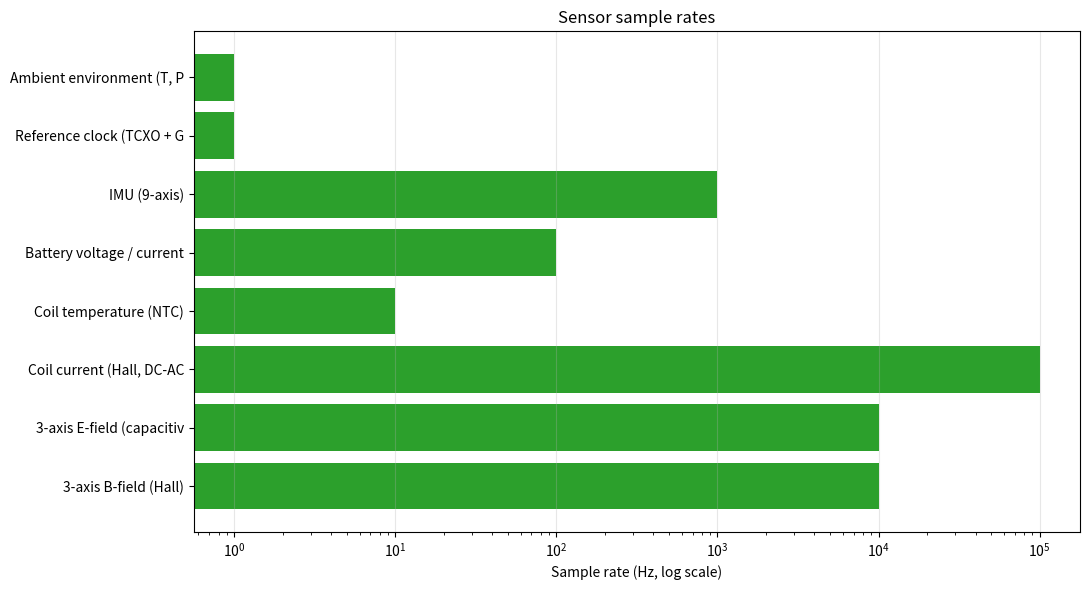
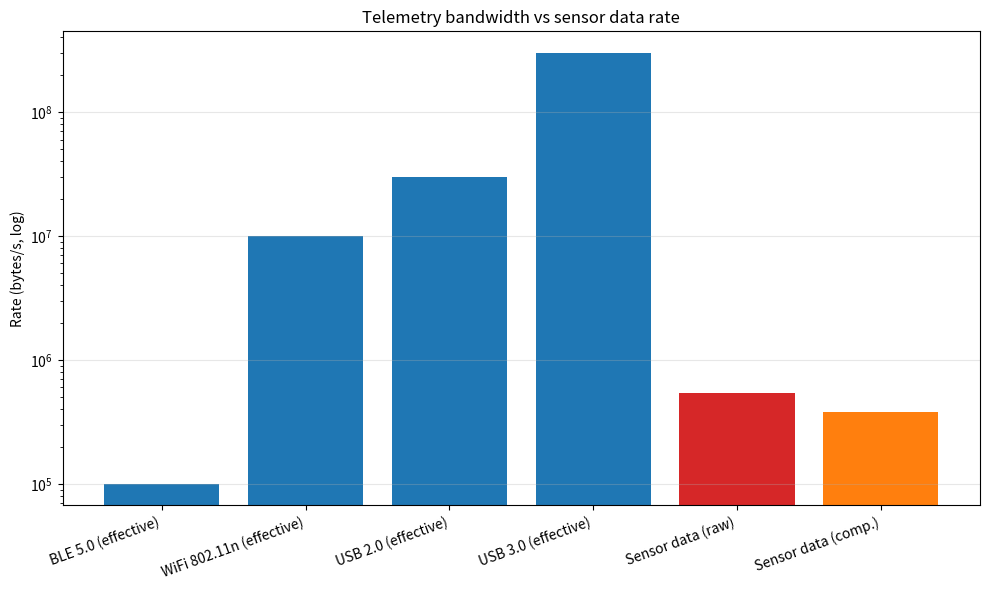

These charts were generated, in order, by the following Python code:

"""ZT-008.4 - Sensor + telemetry design for backpack.

Covers: sensor selection, sampling rates, telemetry budget,
time synchronization strategy, and data logging capacity.
"""
import argparse, json
from pathlib import Path
import numpy as np


def sensor_list():
    """
    Sensor catalogue with type, range, sample rate, accuracy.
    """
    return [
        {
            "name": "3-axis B-field (Hall)",
            "quantity": "B",
            "range": "0 - 10 mT",
            "sample_rate_Hz": 10000,
            "accuracy_pct": 1.0,
            "interface": "SPI",
            "quantity_bytes": 6,
            "purpose": "Primary field measurement",
        },
        {
            "name": "3-axis E-field (capacitive)",
            "quantity": "E",
            "range": "0 - 100 V/m",
            "sample_rate_Hz": 10000,
            "accuracy_pct": 5.0,
            "interface": "analog (ADC)",
            "quantity_bytes": 6,
            "purpose": "Field consistency check",
        },
        {
            "name": "Coil current (Hall, DC-AC)",
            "quantity": "I",
            "range": "0 - 200 A",
            "sample_rate_Hz": 100000,
            "accuracy_pct": 0.5,
            "interface": "analog (ADC)",
            "quantity_bytes": 4,
            "purpose": "Safety + field scaling",
        },
        {
            "name": "Coil temperature (NTC)",
            "quantity": "T",
            "range": "-40 to 150 C",
            "sample_rate_Hz": 10,
            "accuracy_pct": 1.0,
            "interface": "analog (ADC)",
            "quantity_bytes": 4,
            "purpose": "Thermal safety",
        },
        {
            "name": "Battery voltage / current",
            "quantity": "V_bat, I_bat",
            "range": "0 - 60 V, -50 to +50 A",
            "sample_rate_Hz": 100,
            "accuracy_pct": 0.5,
            "interface": "I2C (BMS)",
            "quantity_bytes": 8,
            "purpose": "Power management",
        },
        {
            "name": "IMU (9-axis)",
            "quantity": "a, omega, mag",
            "range": "±16 g, ±2000 dps",
            "sample_rate_Hz": 1000,
            "accuracy_pct": 0.1,
            "interface": "SPI",
            "quantity_bytes": 18,
            "purpose": "Motion + safety",
        },
        {
            "name": "Reference clock (TCXO + GNSS)",
            "quantity": "t",
            "range": "atomic-disciplined",
            "sample_rate_Hz": 1,
            "accuracy_pct": 1e-10,   # 100 ps / s
            "interface": "UART + PPS",
            "quantity_bytes": 8,
            "purpose": "Time synchronization (critical)",
        },
        {
            "name": "Ambient environment (T, P, RH)",
            "quantity": "T_amb, P, RH",
            "range": "-40 to 85 C, 30-110 kPa, 0-100%",
            "sample_rate_Hz": 1,
            "accuracy_pct": 2.0,
            "interface": "I2C",
            "quantity_bytes": 6,
            "purpose": "Environmental baseline",
        },
    ]


def telemetry_budget():
    """
    Compute total data rate from all sensors (before compression).
    """
    total_bytes_per_sec = 0
    for s in sensor_list():
        # bytes per sample * sample rate
        rate = s["sample_rate_Hz"] * s["quantity_bytes"]
        total_bytes_per_sec += rate
    # Assume 30% compression from logging (delta encoding, etc.)
    return {
        "raw_bytes_per_s": total_bytes_per_sec,
        "compressed_bytes_per_s": int(total_bytes_per_sec * 0.7),
        "raw_MB_per_hour": total_bytes_per_sec * 3600 / 1e6,
    }


def channel_bandwidth():
    """BLE, WiFi, USB bandwidths (realistic effective)."""
    return {
        "BLE 5.0 (effective)": 100e3,       # 100 kB/s
        "WiFi 802.11n (effective)": 10e6,   # 10 MB/s
        "USB 2.0 (effective)": 30e6,        # 30 MB/s
        "USB 3.0 (effective)": 300e6,       # 300 MB/s
    }


def which_link_suffices(raw_rate_Bps):
    """Which telemetry link can carry the raw rate?"""
    result = {}
    for name, bw in channel_bandwidth().items():
        result[name] = bw >= raw_rate_Bps
    return result


def logging_capacity(runtime_hours, bytes_per_sec):
    """Storage required."""
    total_bytes = runtime_hours * 3600 * bytes_per_sec
    return total_bytes / 1e9  # GB


def time_sync_analysis():
    """
    Time synchronization strategy for causal validation.
    """
    return {
        "local_clock": {
            "type": "TCXO",
            "accuracy_ppm": 1.0,
            "drift_per_hour_us": 3600.0,
            "note": "Drifts fast - not sufficient alone",
        },
        "gnss_disciplined": {
            "type": "GNSS-disciplined TCXO",
            "accuracy_ppb": 10.0,
            "drift_per_hour_ns": 36.0,
            "note": "Requires GNSS lock - outdoor use",
        },
        "atomic_portable": {
            "type": "Chip-scale atomic clock (CSAC)",
            "accuracy_ppb": 0.01,
            "drift_per_hour_ns": 0.036,
            "note": "Best for indoor / mobile use",
        },
        "external_reference": {
            "type": "NTP/PTP over WiFi to lab clock",
            "accuracy_us": 1.0,
            "note": "Fallback / reference only",
        },
    }


def save_sensor_layout_figure(out_path):
    """Bar chart of sensor sample rates."""
    try:
        import matplotlib
        matplotlib.use("Agg")
        import matplotlib.pyplot as plt

        sensors = sensor_list()
        names = [s["name"][:25] for s in sensors]
        rates = [s["sample_rate_Hz"] for s in sensors]

        fig, ax = plt.subplots(figsize=(11, 6))
        ax.barh(names, rates, color="#2ca02c")
        ax.set_xscale("log")
        ax.set_xlabel("Sample rate (Hz, log scale)")
        ax.set_title("Sensor sample rates")
        ax.grid(axis="x", alpha=0.3)
        plt.tight_layout()
        fig.savefig(out_path, dpi=120)
        plt.close(fig)
        return True
    except Exception as e:
        print(f"Figure save failed: {e}")
        return False


def save_telemetry_figure(out_path):
    """Bandwidth comparison."""
    try:
        import matplotlib
        matplotlib.use("Agg")
        import matplotlib.pyplot as plt

        budget = telemetry_budget()
        links = channel_bandwidth()

        fig, ax = plt.subplots(figsize=(10, 6))
        names = list(links.keys()) + ["Sensor data (raw)", "Sensor data (comp.)"]
        vals = list(links.values()) + [
            budget["raw_bytes_per_s"],
            budget["compressed_bytes_per_s"],
        ]
        colors = ["#1f77b4"] * len(links) + ["#d62728", "#ff7f0e"]
        ax.bar(names, vals, color=colors)
        ax.set_yscale("log")
        ax.set_ylabel("Rate (bytes/s, log)")
        ax.set_title("Telemetry bandwidth vs sensor data rate")
        ax.grid(axis="y", alpha=0.3)
        plt.xticks(rotation=20, ha="right")
        plt.tight_layout()
        fig.savefig(out_path, dpi=120)
        plt.close(fig)
        return True
    except Exception as e:
        print(f"Figure save failed: {e}")
        return False


def main():
    ap = argparse.ArgumentParser()
    ap.add_argument("--mode", default="quick", choices=["quick", "full"])
    ap.add_argument("--runtime-hours", type=float, default=2.0)
    a = ap.parse_args()

    print("=" * 100)
    print("ZAMANDA YOLCULUK - ZT-008.4")
    print("SENSOR + TELEMETRY DESIGN")
    print("=" * 100)
    print()

    # --- Sensor list ---
    print("=" * 100)
    print("SENSOR CATALOGUE")
    print("=" * 100)
    print(f"{'Sensor':<28s} {'Quantity':<12s} {'Range':<20s} "
          f"{'Rate (Hz)':>10s} {'Bytes':>7s}")
    print("-" * 100)
    for s in sensor_list():
        print(f"{s['name']:<28s} {s['quantity']:<12s} "
              f"{s['range']:<20s} {s['sample_rate_Hz']:>10.0f} "
              f"{s['quantity_bytes']:>7d}")
    print()

    # --- Telemetry budget ---
    print("=" * 100)
    print("TELEMETRY BUDGET")
    print("=" * 100)
    budget = telemetry_budget()
    print(f"  Raw data rate:        {budget['raw_bytes_per_s']:>15,d} bytes/s")
    print(f"  Compressed (30%):     {budget['compressed_bytes_per_s']:>15,d} bytes/s")
    print(f"  Raw per hour:         {budget['raw_MB_per_hour']:>15.2f} MB/h")
    print()

    print("  Link bandwidth:")
    for name, bw in channel_bandwidth().items():
        ok = "OK " if bw >= budget["raw_bytes_per_s"] else "NO "
        print(f"    [{ok}] {name:<30s} {bw:>15,.0f} bytes/s")
    print()

    # --- Logging capacity ---
    print("=" * 100)
    print("LOGGING CAPACITY")
    print("=" * 100)
    for hours in [0.5, 2.0, 8.0, 24.0]:
        cap = logging_capacity(hours, budget["compressed_bytes_per_s"])
        print(f"  {hours:>5.1f} h runtime -> {cap:.3f} GB compressed")
    print(f"  Recommended storage: 256 GB SSD (margins for multi-session)")
    print()

    # --- Time sync ---
    print("=" * 100)
    print("TIME SYNCHRONIZATION STRATEGY (critical for causal validation)")
    print("=" * 100)
    ts = time_sync_analysis()
    for name, data in ts.items():
        print(f"  {name}:")
        for k, v in data.items():
            print(f"    {k:<25s} {v}")
    print()

    print("  KARAR: Chip-scale atomic clock (CSAC) primary + GNSS/PTP fallback.")
    print("  Drift ~ 0.036 ns/hour -> 1 s in ~30,000 years.")
    print()

    # --- Figures ---
    fig1 = Path("zt008_4_sensors.png")
    fig2 = Path("zt008_4_telemetry.png")
    ok1 = save_sensor_layout_figure(str(fig1))
    ok2 = save_telemetry_figure(str(fig2))
    print(f"Figure saved: {fig1} ({'OK' if ok1 else 'FAIL'})")
    print(f"Figure saved: {fig2} ({'OK' if ok2 else 'FAIL'})")
    print()

    # --- Summary ---
    print("=" * 100)
    print("SONUC")
    print("=" * 100)
    print(f"  Sensors:              {len(sensor_list())}")
    print(f"  Raw data rate:        {budget['raw_bytes_per_s']:,} bytes/s")
    print(f"  Recommended link:     WiFi (10 MB/s) + USB fallback")
    print(f"  Storage (8h):         "
          f"{logging_capacity(8.0, budget['compressed_bytes_per_s']):.2f} GB")
    print(f"  Primary time source:  CSAC (chip-scale atomic clock)")
    print()
    print("Not: Bu kavramsal. Gercek secim icin EMC test, sensor")
    print("kalibrasyon, ve EN 55011 uyumlulugu gerekir.")
    print("=" * 100)

    out = Path("zt008_4_results.json")
    out.write_text(json.dumps({
        "stage": "ZT-008.4",
        "mode": a.mode,
        "sensors": sensor_list(),
        "telemetry": budget,
        "logging_capacity_GB_per_8h":
            logging_capacity(8.0, budget["compressed_bytes_per_s"]),
        "time_sync": time_sync_analysis(),
    }, indent=2), encoding="utf-8")
    print(f"Results written to {out}")
    print("SCIENTIFIC STATUS: conceptual sensor + telemetry only.")


if __name__ == "__main__":
    main()
